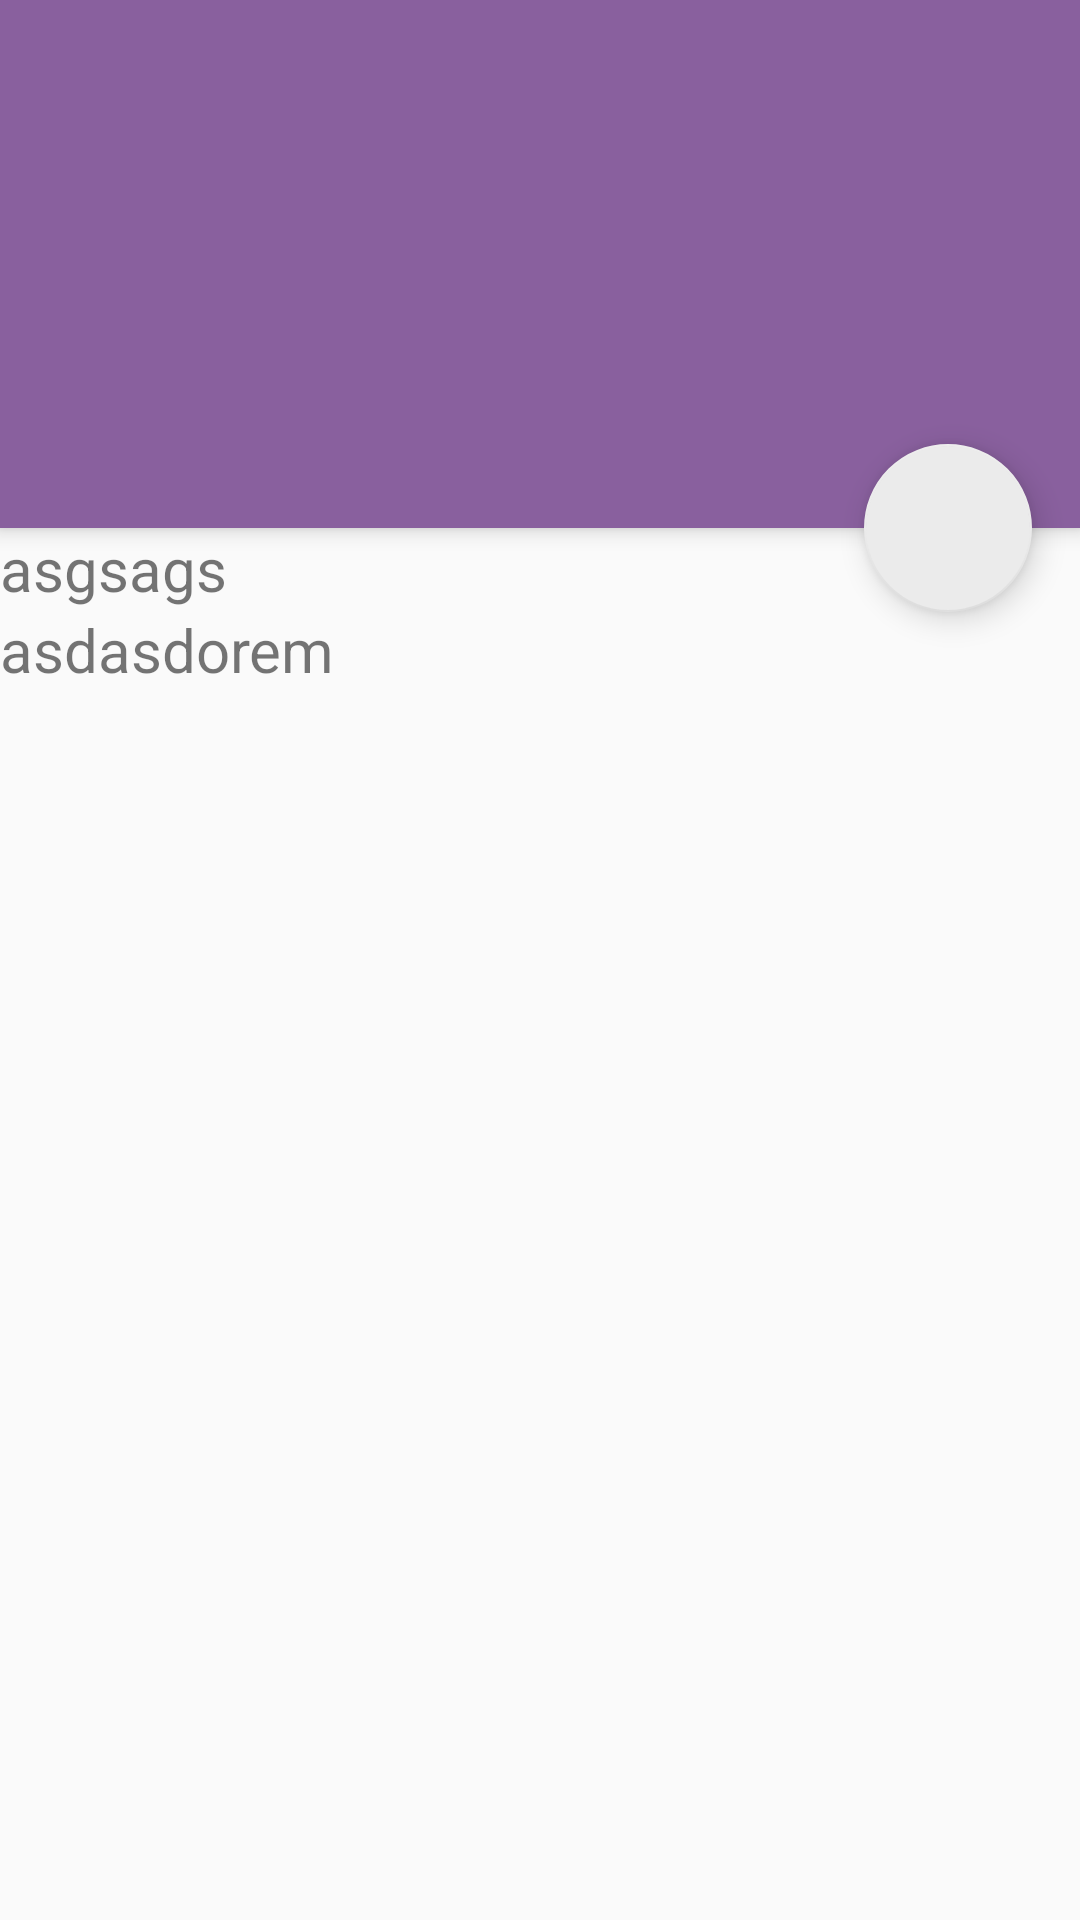

Produce the Android XML layout that renders to this screen, including the resource entries it uses.
<!-- AndroidManifest.xml: application theme AppTheme1 -->
<!-- res/layout/activity_main_scroll.xml -->
<?xml version="1.0" encoding="utf-8"?>
<android.support.v4.widget.DrawerLayout xmlns:android="http://schemas.android.com/apk/res/android"
                                        xmlns:app="http://schemas.android.com/apk/res-auto"
                                        android:layout_width="match_parent"
                                        android:layout_height="match_parent"
                                        android:id="@+id/drawer_layout"
                                        android:fitsSystemWindows="true">

        <android.support.design.widget.CoordinatorLayout
                xmlns:android="http://schemas.android.com/apk/res/android"
                xmlns:app="http://schemas.android.com/apk/res-auto"
                android:layout_width="match_parent"
                android:layout_height="wrap_content">

            <android.support.design.widget.AppBarLayout
                    android:id="@+id/appBar"
                    android:layout_width="match_parent"
                    android:layout_height="wrap_content">

                <android.support.v7.widget.Toolbar
                        android:id="@+id/toolbar"
                        android:layout_width="match_parent"
                        android:layout_height="?attr/actionBarSize"
                        android:theme="@style/toolBarTheme"
                        android:background="?attr/colorPrimary"/>

                <LinearLayout
                        android:layout_width="match_parent"
                        android:layout_height="120dp"
                        android:background="?attr/colorPrimary"
                        android:id="@+id/title_container"
                        android:orientation="horizontal"/>

            </android.support.design.widget.AppBarLayout>
            <android.support.v4.widget.NestedScrollView
                    android:layout_width="match_parent"
                    android:layout_height="match_parent"
                    app:layout_behavior="@string/appbar_scrolling_view_behavior">

                <LinearLayout
                        android:layout_width="match_parent"
                        android:layout_height="150dp"
                        android:id="@+id/title_container2"
                        android:orientation="vertical">

                    <TextView
                            android:layout_width="match_parent"
                            android:layout_height="wrap_content"
                            android:textSize="20sp"
                            android:text="asgsags"/>

                    <TextView
                            android:layout_width="match_parent"
                            android:layout_height="wrap_content"
                            android:textSize="20sp"
                            android:text="asdasdorem"/>

                </LinearLayout>

            </android.support.v4.widget.NestedScrollView>

            <android.support.design.widget.FloatingActionButton
                    android:id="@+id/fab"
                    android:layout_height="wrap_content"
                    android:layout_width="wrap_content"
                    android:layout_margin="@dimen/activity_horizontal_margin"
                    android:src="@drawable/ic_launcher"
                    android:tint="?attr/colorPrimary"
                    app:backgroundTint="#ffebebeb"
                    app:layout_anchor="@id/appBar"
                    app:layout_anchorGravity="bottom|right|end"/>

        </android.support.design.widget.CoordinatorLayout>

</android.support.v4.widget.DrawerLayout>
<!-- resources referenced by this layout -->
<resources>
  <dimen name="activity_horizontal_margin">16dp</dimen>
  <style name="toolBarTheme" parent="@style/ThemeOverlay.AppCompat.Light">
          <item name="colorControlNormal">#ffffffff</item>
          <item name="android:colorForeground">#ff4cff06</item>
          <item name="android:textColorPrimary">#ff5f5f5f</item>
          <item name="android:textColorSecondary">#ff5f5f5f</item>                                                        
          <item name="android:textColorTertiary">#ffff6017</item>
          <item name="android:colorBackground">#ffffffff</item>
          <item name="android:textColorHint">#80ffffff</item>
          <item name="colorControlHighlight">#30000000</item>
          <item name="android:textColorPrimaryDisableOnly">#ffffff</item>
      </style>
  <style name="AppTheme1" parent="Theme.AppCompat.Light.NoActionBar">
          
          <item name="android:actionBarStyle" tools:ignore="NewApi">@style/MyActionBar1</item>
          <item name="actionBarStyle">@style/MyActionBar1</item>
          <item name="colorAccent" tools:ignore="NewApi">@color/accentColor1</item>
          <item name="colorPrimary" tools:ignore="NewApi">@color/actionBarColor1</item>
          <item name="colorPrimaryDark" tools:ignore="NewApi">@color/accentColor1</item>
          <item name="android:colorControlNormal" tools:ignore="NewApi">?attr/colorPrimary</item>
          <item name="android:colorEdgeEffect" tools:ignore="NewApi">@color/actionBarColor1</item>
          
          <item name="android:statusBarColor" tools:ignore="NewApi">@android:color/transparent</item>
          <item name="android:windowTranslucentStatus" tools:ignore="NewApi">true</item>
      </style>
  <style name="MyActionBar1" parent="Widget.AppCompat.Light.ActionBar.Solid.Inverse">
          <item name="android:textColorPrimary">#ffff00b7</item>
          <item name="android:background" tools:ignore="NewApi">@color/actionBarColor1</item>
          <item name="background">@color/actionBarColor1</item>
      </style>
  <color name="accentColor1">#885d9e</color>
  <color name="actionBarColor1">#89609e</color>
</resources>
